The GitHub repository ananyadas268/Multi-Modal-System-for-Parkinson-s-Detection-Handwriting-Voice-Analysis- contains a labelled image folder "spiral" with 2 categories: healthy, parkinson. Examples follow, each with its label.

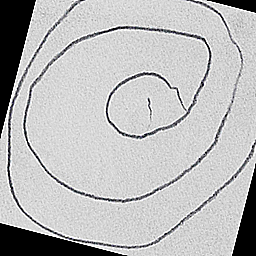
Label: parkinson

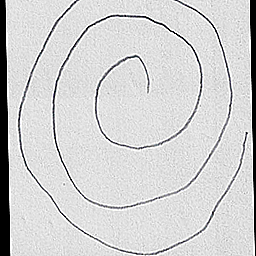
Label: healthy

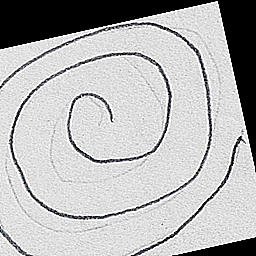
Label: parkinson

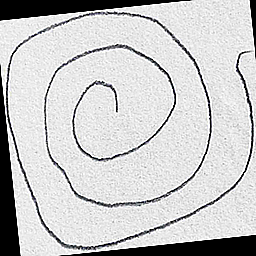
Label: healthy

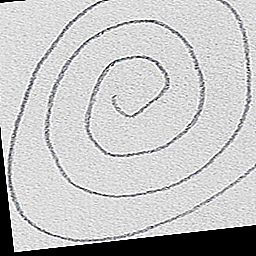
Label: healthy

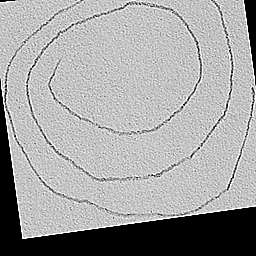
Label: parkinson
